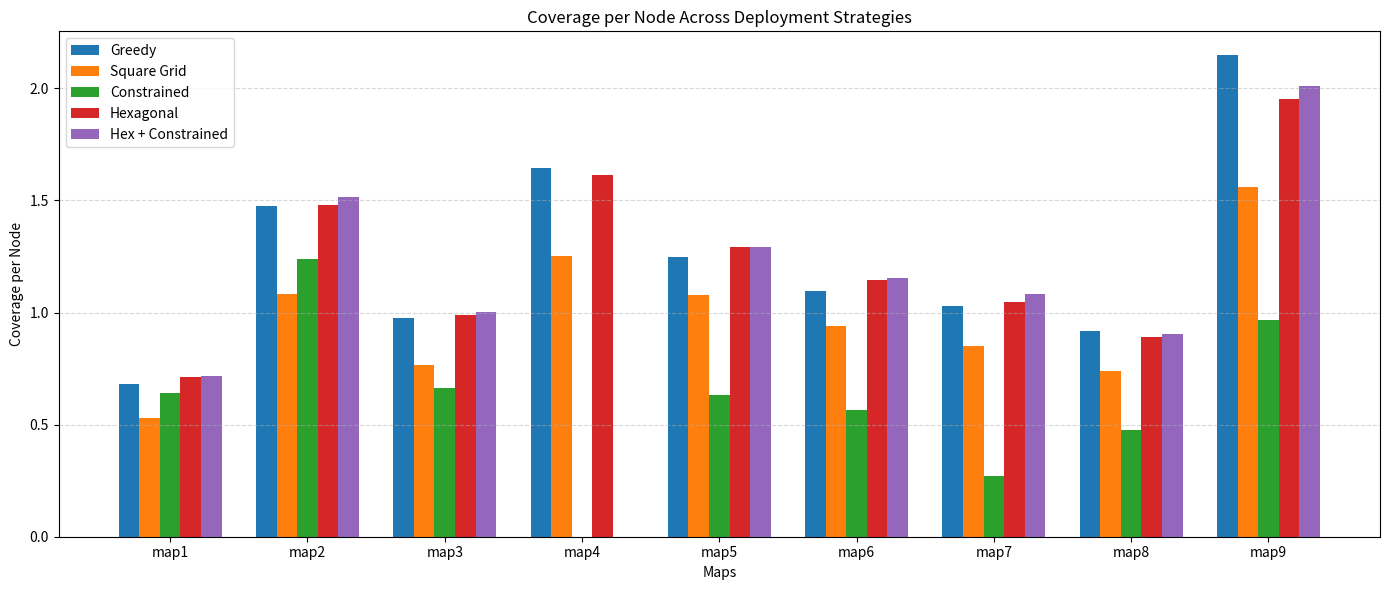

This figure's Python source:
import matplotlib.pyplot as plt
import numpy as np

import pandas as pd

# Map labels
maps = ['map1', 'map2', 'map3', 'map4', 'map5', 'map6', 'map7', 'map8', 'map9']

# Coverage per node for each strategy
greedy = [0.682, 1.474, 0.976, 1.645, 1.247, 1.097, 1.029, 0.918, 2.147]
square = [0.531, 1.083, 0.768, 1.252, 1.079, 0.939, 0.851, 0.738, 1.561]
constrained = [0.643, 1.238, 0.662, np.nan, 0.633, 0.567, 0.272, 0.476, 0.968]
hexagonal = [0.712, 1.480, 0.987, 1.612, 1.293, 1.143, 1.045, 0.893, 1.953]
hex_plus_constrained = [0.7166, 1.5143, 1.0036, 0.0000, 1.2915, 1.1561, 1.0810, 0.9028, 2.0098]

# Setup
x = np.arange(len(maps))  # Maps as x-axis
width = 0.15

# Plot
fig, ax = plt.subplots(figsize=(14, 6))
ax.bar(x - 2 * width, greedy, width, label='Greedy')
ax.bar(x - width, square, width, label='Square Grid')
ax.bar(x, constrained, width, label='Constrained')
ax.bar(x + width, hexagonal, width, label='Hexagonal')
ax.bar(x + 2 * width, hex_plus_constrained, width, label='Hex + Constrained')

ax.set_ylabel('Coverage per Node')
ax.set_xlabel('Maps')
ax.set_title('Coverage per Node Across Deployment Strategies')
ax.set_xticks(x)
ax.set_xticklabels(maps)
ax.legend(loc='upper left')
ax.grid(True, axis='y', linestyle='--', alpha=0.5)

plt.tight_layout()
plt.show()

